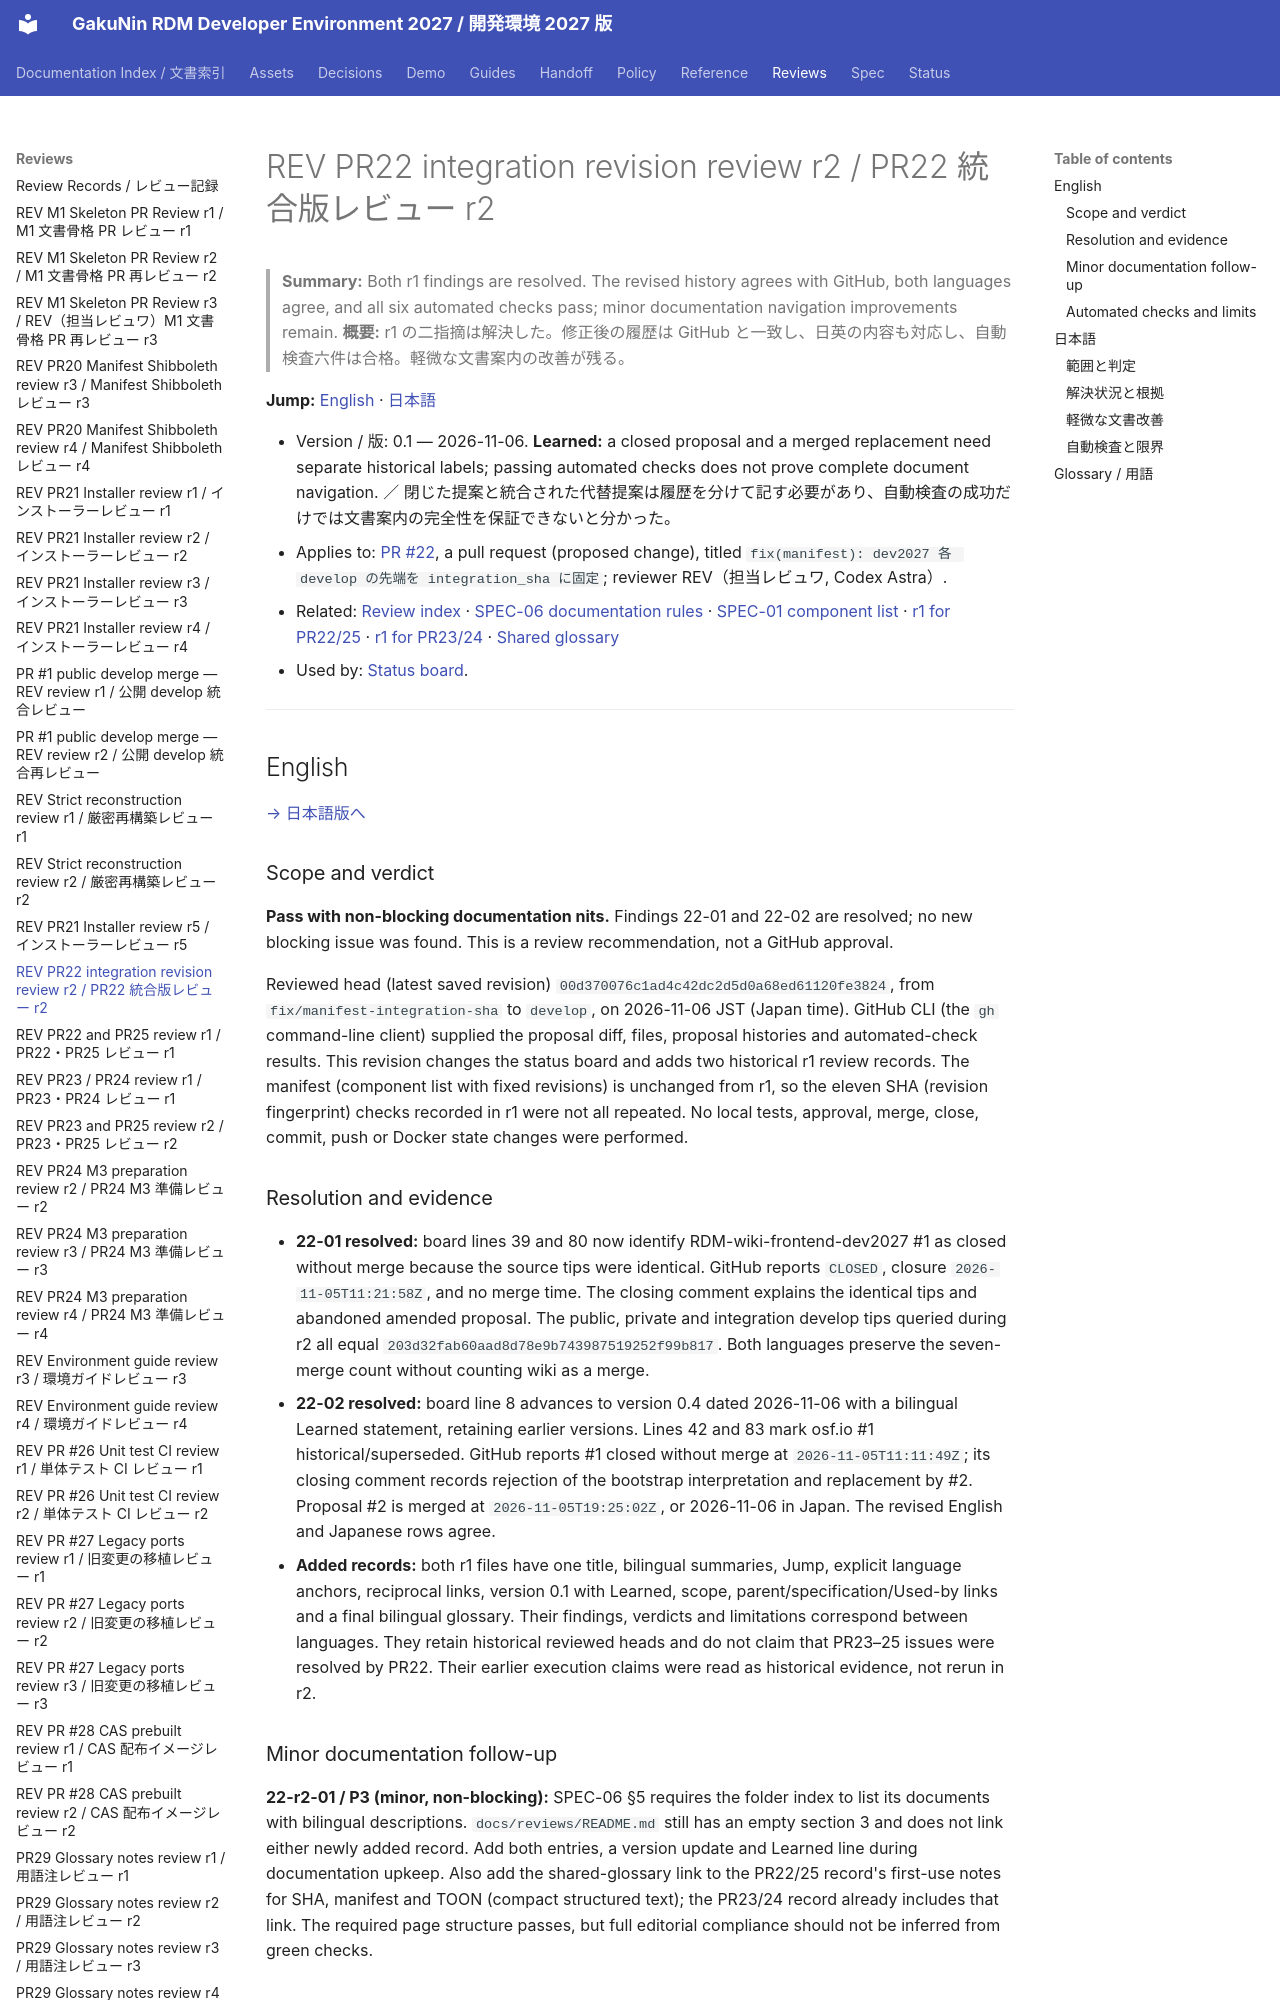

repository: RCOSDP/RDM-developer-guide · page: reviews/2026-11-06_RDM-developer-guide_PR22_Integration_Sha_r2/index.html · generator: mkdocs

# REV PR22 integration revision review r2 / PR22 統合版レビュー r2

> **Summary:** Both r1 findings are resolved. The revised history agrees with GitHub, both languages agree, and all six automated checks pass; minor documentation navigation improvements remain.
> **概要:** r1 の二指摘は解決した。修正後の履歴は GitHub と一致し、日英の内容も対応し、自動検査六件は合格。軽微な文書案内の改善が残る。

**Jump:** [English](#english) · [日本語](#japanese)

- Version / 版: 0.1 — 2026-11-06. **Learned:** a closed proposal and a merged replacement need separate historical labels; passing automated checks does not prove complete document navigation. ／ 閉じた提案と統合された代替提案は履歴を分けて記す必要があり、自動検査の成功だけでは文書案内の完全性を保証できないと分かった。
- Applies to: [PR #22](https://github.com/RCOSDP/RDM-developer-guide/pull/22), a pull request (proposed change), titled `fix(manifest): dev2027 各 develop の先端を integration_sha に固定`; reviewer REV（担当レビュワ, Codex Astra）.
- Related: [Review index](README.md) · [SPEC-06 documentation rules](../spec/06_documentation_conventions.md) · [SPEC-01 component list](../spec/01_manifest.md) · [r1 for PR22/25](2026-11-06_RDM-developer-guide_PR22_PR25_r1.md) · [r1 for PR23/24](2026-11-06_RDM-developer-guide_PR23_PR24_r1.md) · [Shared glossary](../reference/REF-01_Glossary.md)
- Used by: [Status board](../status/README.md).

---

<a id="english"></a>
## English

[→ 日本語版へ](#japanese)
